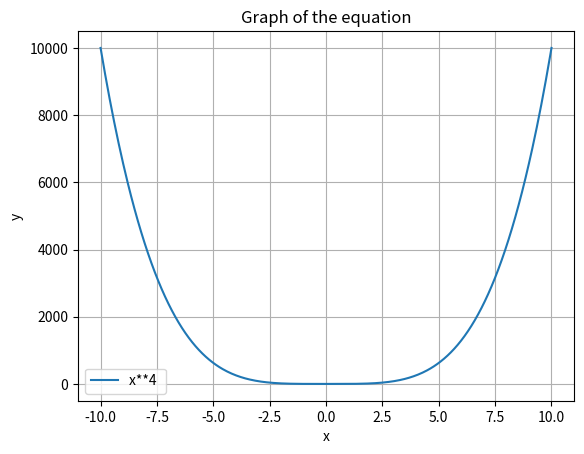

The matplotlib source for this figure:
import numpy as np
import matplotlib.pyplot as plt
import sympy as sp
import argparse

def plot_equation(equation, x_range):
  x_sym = sp.symbols('x')
  y_sym = sp.sympify(equation)
  x = np.linspace(x_range[0], x_range[1], 400)
  y = [float(y_sym.subs(x_sym, val).evalf()) for val in x]
  
  plt.plot(x, y, label=equation)
  plt.xlabel('x')
  plt.ylabel('y')
  plt.title('Graph of the equation')
  plt.legend()
  plt.grid(True)
  plt.show()

if __name__ == "__main__":
  parser = argparse.ArgumentParser(description="Plot an equation over a specified range.")
  parser.add_argument('equation', type=str, help="The equation to plot, e.g., 'x**2 + 2*x + 1'")
  parser.add_argument('x_min', type=float, help="The minimum value of x")
  parser.add_argument('x_max', type=float, help="The maximum value of x")
  
  args = parser.parse_args(args=['x**4 ', '-10', '10'])
  
  equation = args.equation
  x_min = args.x_min
  x_max = args.x_max
  
  x_range = (x_min, x_max)
  plot_equation(equation, x_range)
